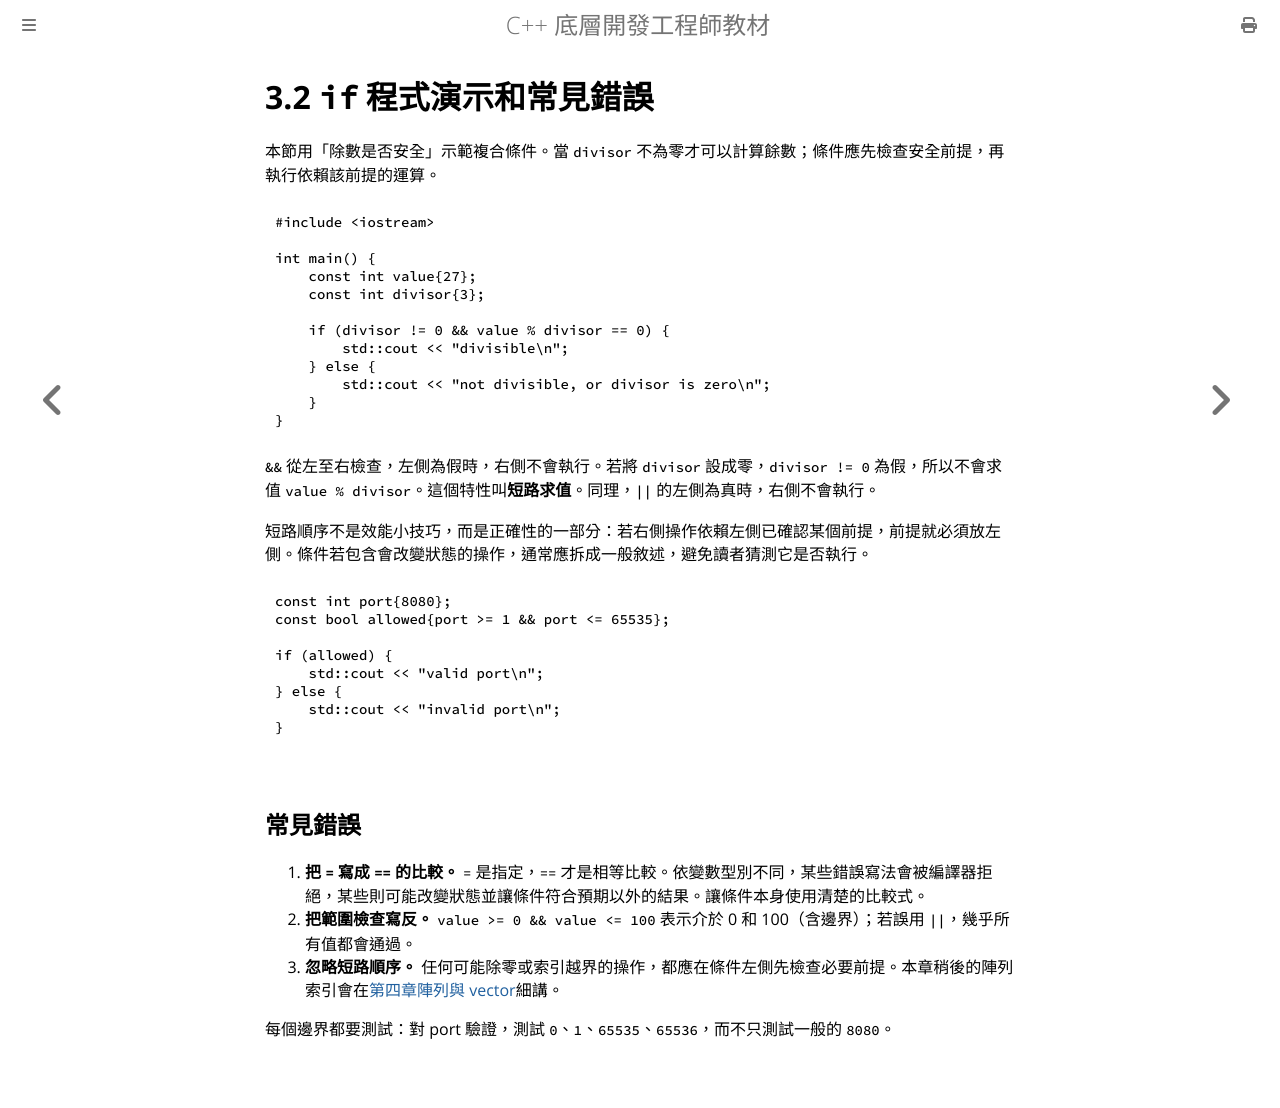

repository: haotingjet-cpu/learn-cpp · page: chapter_3/section_2.html · generator: mdbook

# 3.2 `if` 程式演示和常見錯誤

本節用「除數是否安全」示範複合條件。當 `divisor` 不為零才可以計算餘數；條件應先檢查安全前提，再執行依賴該前提的運算。

```cpp
#include <iostream>

int main() {
    const int value{27};
    const int divisor{3};

    if (divisor != 0 && value % divisor == 0) {
        std::cout << "divisible\n";
    } else {
        std::cout << "not divisible, or divisor is zero\n";
    }
}
```

`&&` 從左至右檢查，左側為假時，右側不會執行。若將 `divisor` 設成零，`divisor != 0` 為假，所以不會求值 `value % divisor`。這個特性叫**短路求值**。同理，`||` 的左側為真時，右側不會執行。

短路順序不是效能小技巧，而是正確性的一部分：若右側操作依賴左側已確認某個前提，前提就必須放左側。條件若包含會改變狀態的操作，通常應拆成一般敘述，避免讀者猜測它是否執行。

```cpp
const int port{8080};
const bool allowed{port >= 1 && port <= 65535};

if (allowed) {
    std::cout << "valid port\n";
} else {
    std::cout << "invalid port\n";
}
```

## 常見錯誤

1. **把 `=` 寫成 `==` 的比較。** `=` 是指定，`==` 才是相等比較。依變數型別不同，某些錯誤寫法會被編譯器拒絕，某些則可能改變狀態並讓條件符合預期以外的結果。讓條件本身使用清楚的比較式。
2. **把範圍檢查寫反。** `value >= 0 && value <= 100` 表示介於 0 和 100（含邊界）；若誤用 `||`，幾乎所有值都會通過。
3. **忽略短路順序。** 任何可能除零或索引越界的操作，都應在條件左側先檢查必要前提。本章稍後的陣列索引會在[第四章陣列與 vector](../chapter_4/section_6.md)細講。

每個邊界都要測試：對 port 驗證，測試 `0`、`1`、`65535`、`65536`，而不只測試一般的 `8080`。
